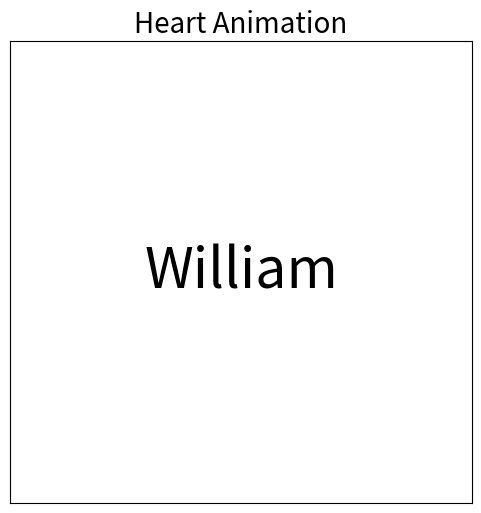

This chart was generated by the following Python code:
import numpy as np
import matplotlib.pyplot as plt
from matplotlib.animation import FuncAnimation
from matplotlib import font_manager
import os

font_path = "/Users/<user>/Library/Fonts/GreatVibes-Regular.ttf"
if os.path.exists(font_path):
    cursive_font = font_manager.FontProperties(fname=font_path)
else:
    cursive_font = None  

t = np.linspace(0, 2 * np.pi, 1000)
x = 16 * np.sin(t)**3
y = 13 * np.cos(t) - 5 * np.cos(2 * t) - 2 * np.cos(3 * t) - np.cos(4 * t)

fig, ax = plt.subplots(figsize=(6, 6))
ax.set_aspect("equal")
ax.set_xlim(-20, 20)
ax.set_ylim(-20, 20)
ax.set_title("Heart Animation", fontproperties=cursive_font, fontsize=20)
ax.grid(False)
ax.set_xticks([])
ax.set_yticks([])


hex_color = "#FF3366"


heart_line, = ax.plot([], [], color="red", linewidth=2)
heart_fill = ax.fill([], [], hex_color, alpha=0.6)[0]

text = ax.text(0, 0, "William", fontsize=40, color="black", 
               ha="center", va="center", fontproperties=cursive_font)


def update(frame):

    scale = 1 + 0.05 * np.sin(frame / 10)
    scaled_x = scale * x
    scaled_y = scale * y
    
    heart_line.set_data(scaled_x, scaled_y)
    heart_fill.set_xy(np.column_stack([scaled_x, scaled_y]))
    
    return heart_line, heart_fill, text


ani = FuncAnimation(fig, update, frames=200, interval=50)

plt.show()